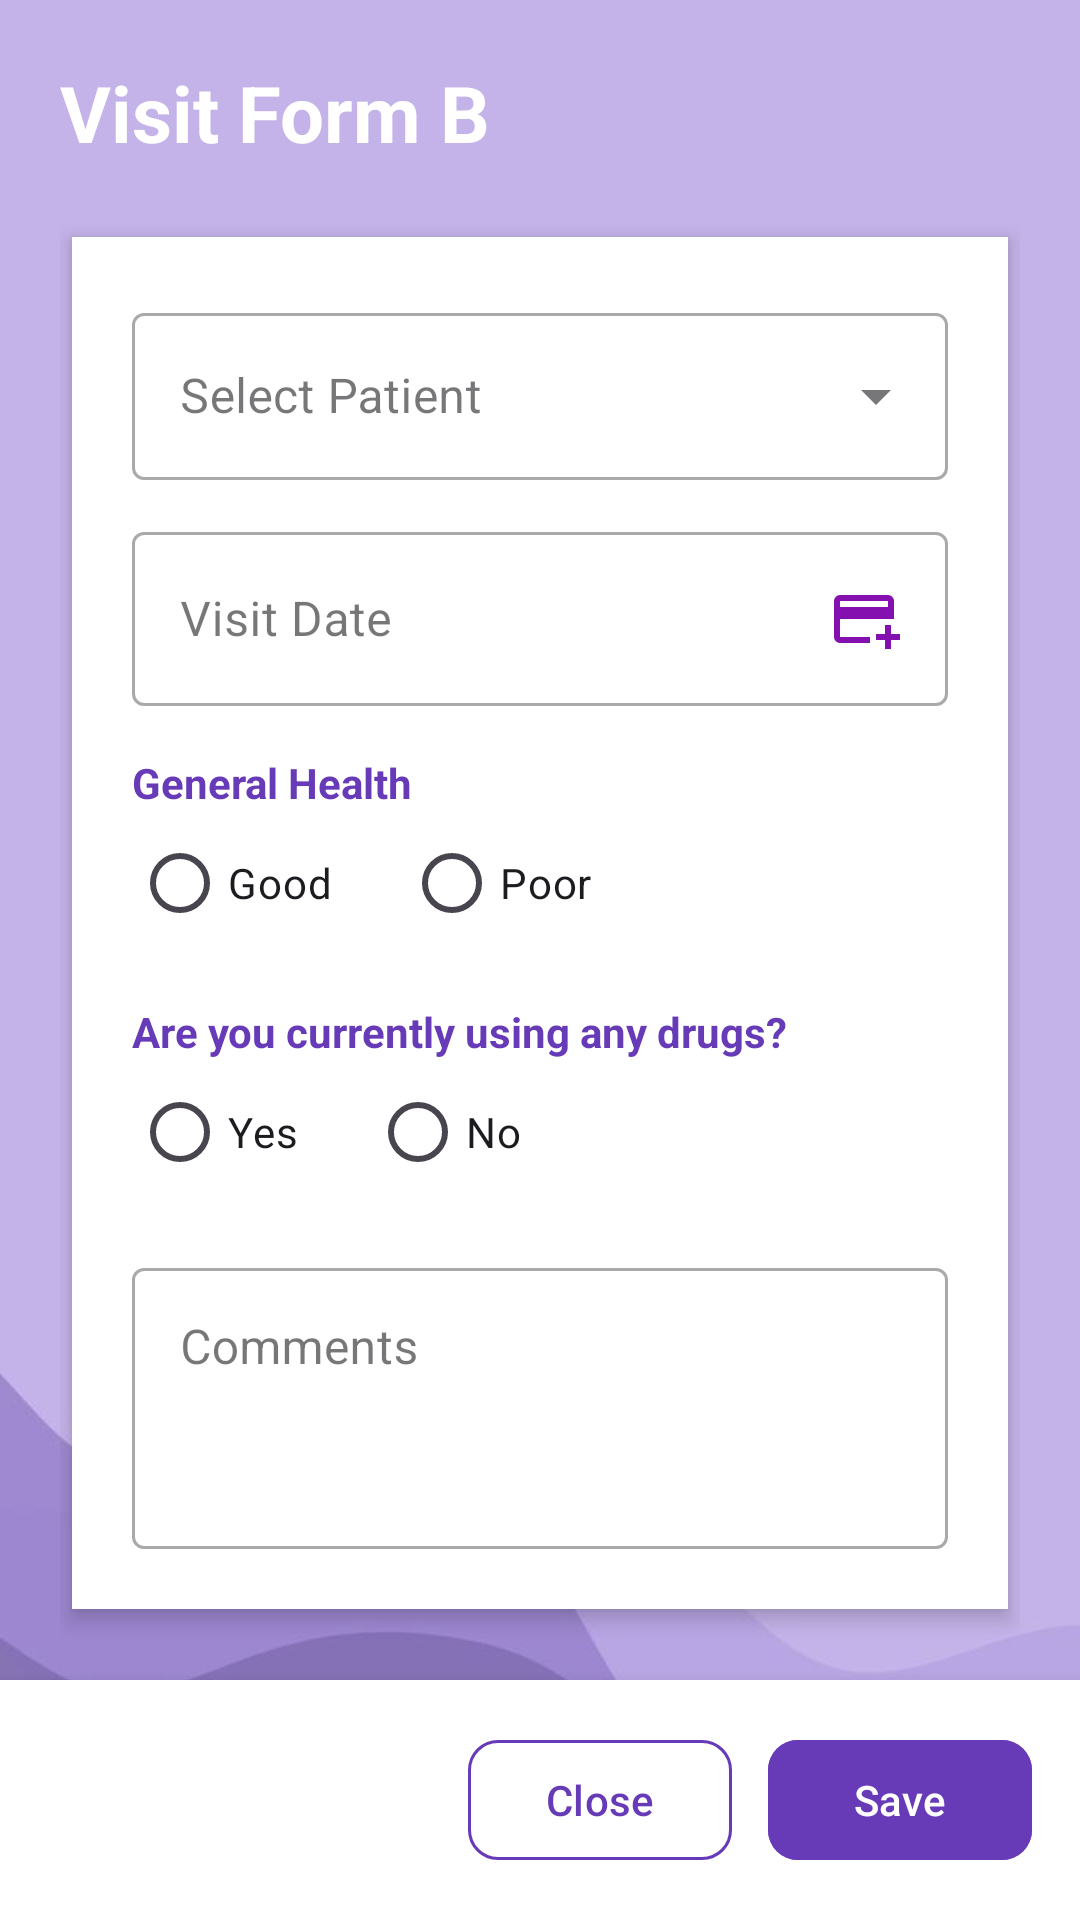

The Android layout XML behind this screen, and the referenced resources:
<!-- AndroidManifest.xml: application theme Theme.PatientManagement -->
<!-- res/layout/activity_visit_page_b.xml -->
<?xml version="1.0" encoding="utf-8"?>
<androidx.coordinatorlayout.widget.CoordinatorLayout xmlns:android="http://schemas.android.com/apk/res/android"
    xmlns:app="http://schemas.android.com/apk/res-auto"
    xmlns:tools="http://schemas.android.com/tools"
    android:id="@+id/main"
    android:layout_width="match_parent"
    android:layout_height="match_parent"
    android:background="@drawable/bg"
    tools:context=".VisitPageBActivity">

    <ScrollView
        android:id="@+id/scrollForm"
        android:layout_width="match_parent"
        android:layout_height="match_parent"
        android:padding="20dp"
        android:fillViewport="true">

        <LinearLayout
            android:layout_width="match_parent"
            android:layout_height="wrap_content"
            android:orientation="vertical">

            <TextView
                android:layout_width="wrap_content"
                android:layout_height="wrap_content"
                android:text="Visit Form B"
                android:textColor="@android:color/white"
                android:textSize="26sp"
                android:textStyle="bold"
                android:layout_marginBottom="24dp" />

            <LinearLayout
                android:layout_width="match_parent"
                android:layout_height="wrap_content"
                android:orientation="vertical"
                android:background="@android:color/white"
                android:padding="20dp"
                android:elevation="4dp"
                android:layout_marginBottom="24dp"
                android:layout_marginHorizontal="4dp"
                android:clipToOutline="true">

                
                <com.google.android.material.textfield.TextInputLayout
                    style="@style/Widget.MaterialComponents.TextInputLayout.OutlinedBox.ExposedDropdownMenu"
                    android:layout_width="match_parent"
                    android:layout_height="wrap_content"
                    android:hint="Select Patient">

                    <AutoCompleteTextView
                        android:id="@+id/etPatientName"
                        android:layout_width="match_parent"
                        android:layout_height="wrap_content"
                        android:inputType="none"
                        android:focusable="true"
                        android:clickable="true" />
                </com.google.android.material.textfield.TextInputLayout>

                
                <com.google.android.material.textfield.TextInputLayout
                    style="@style/Widget.MaterialComponents.TextInputLayout.OutlinedBox"
                    android:layout_width="match_parent"
                    android:layout_height="wrap_content"
                    android:layout_marginTop="12dp"
                    android:hint="Visit Date">

                    <com.google.android.material.textfield.TextInputEditText
                        android:id="@+id/etVisitDate"
                        android:layout_width="match_parent"
                        android:layout_height="wrap_content"
                        android:focusable="false"
                        android:clickable="true"
                        android:inputType="none"
                        android:drawableEnd="@drawable/ic_calendar"
                        android:drawablePadding="8dp" />
                </com.google.android.material.textfield.TextInputLayout>

                
                <TextView
                    android:layout_width="wrap_content"
                    android:layout_height="wrap_content"
                    android:layout_marginTop="16dp"
                    android:text="General Health"
                    android:textStyle="bold"
                    android:textColor="@color/colorPurple" />

                <RadioGroup
                    android:id="@+id/rgGeneralHealth"
                    android:layout_width="wrap_content"
                    android:layout_height="wrap_content"
                    android:orientation="horizontal">

                    <RadioButton
                        android:id="@+id/rbHealthGood"
                        android:layout_width="wrap_content"
                        android:layout_height="wrap_content"
                        android:text="Good" />

                    <RadioButton
                        android:id="@+id/rbHealthPoor"
                        android:layout_width="wrap_content"
                        android:layout_height="wrap_content"
                        android:text="Poor"
                        android:layout_marginStart="24dp" />
                </RadioGroup>

                
                <TextView
                    android:layout_width="wrap_content"
                    android:layout_height="wrap_content"
                    android:layout_marginTop="16dp"
                    android:text="Are you currently using any drugs?"
                    android:textStyle="bold"
                    android:textColor="@color/colorPurple" />

                <RadioGroup
                    android:id="@+id/rgOnDrugs"
                    android:layout_width="wrap_content"
                    android:layout_height="wrap_content"
                    android:orientation="horizontal">

                    <RadioButton
                        android:id="@+id/rbDrugsYes"
                        android:layout_width="wrap_content"
                        android:layout_height="wrap_content"
                        android:text="Yes" />

                    <RadioButton
                        android:id="@+id/rbDrugsNo"
                        android:layout_width="wrap_content"
                        android:layout_height="wrap_content"
                        android:text="No"
                        android:layout_marginStart="24dp" />
                </RadioGroup>

                
                <com.google.android.material.textfield.TextInputLayout
                    style="@style/Widget.MaterialComponents.TextInputLayout.OutlinedBox"
                    android:layout_width="match_parent"
                    android:layout_height="wrap_content"
                    android:layout_marginTop="16dp"
                    android:hint="Comments">

                    <com.google.android.material.textfield.TextInputEditText
                        android:id="@+id/etComments"
                        android:layout_width="match_parent"
                        android:layout_height="wrap_content"
                        android:inputType="textMultiLine"
                        android:minLines="3"
                        android:gravity="top" />
                </com.google.android.material.textfield.TextInputLayout>
            </LinearLayout>
        </LinearLayout>
    </ScrollView>

    
    <LinearLayout
        android:id="@+id/bottomActionBar"
        android:layout_width="match_parent"
        android:layout_height="wrap_content"
        android:layout_gravity="bottom"
        android:orientation="horizontal"
        android:background="@android:color/white"
        android:elevation="8dp"
        android:padding="16dp"
        android:gravity="end">

        <com.google.android.material.button.MaterialButton
            android:id="@+id/btnClose"
            android:layout_width="wrap_content"
            android:layout_height="wrap_content"
            android:text="Close"
            android:textAllCaps="false"
            android:textColor="@color/colorPurple"
            android:backgroundTint="@android:color/transparent"
            app:strokeColor="@color/colorPurple"
            app:strokeWidth="1dp"
            app:cornerRadius="10dp"
            android:layout_marginEnd="12dp" />

        <com.google.android.material.button.MaterialButton
            android:id="@+id/btnSave"
            android:layout_width="wrap_content"
            android:layout_height="wrap_content"
            android:text="Save"
            android:textAllCaps="false"
            android:textColor="@android:color/white"
            android:backgroundTint="@color/colorPurple"
            app:cornerRadius="10dp"
            app:iconTint="@android:color/white" />
    </LinearLayout>
</androidx.coordinatorlayout.widget.CoordinatorLayout>
<!-- resources referenced by this layout -->
<resources>
  <color name="colorPurple">#673AB7</color>
  <!-- drawable bg: jpeg bitmap (drawable, 12567 bytes) -->
  <!-- drawable ic_calendar (drawable) -->
  <vector xmlns:android="http://schemas.android.com/apk/res/android" android:height="24dp" android:tint="#8410B0" android:viewportHeight="960" android:viewportWidth="960" android:width="24dp">
        
      <path android:fillColor="@android:color/white" android:pathData="M160,800Q127,800 103.5,776.5Q80,753 80,720L80,240Q80,207 103.5,183.5Q127,160 160,160L800,160Q833,160 856.5,183.5Q880,207 880,240L880,480L160,480L160,720Q160,720 160,720Q160,720 160,720L560,720L560,800L160,800ZM160,320L800,320L800,240Q800,240 800,240Q800,240 800,240L160,240Q160,240 160,240Q160,240 160,240L160,320ZM760,880L760,760L640,760L640,680L760,680L760,560L840,560L840,680L960,680L960,760L840,760L840,880L760,880ZM160,720L160,720L160,680Q160,597 160,538.5Q160,480 160,480L160,480L160,480L160,480L160,240Q160,240 160,240Q160,240 160,240L160,240Q160,240 160,240Q160,240 160,240L160,720Q160,720 160,720Q160,720 160,720L160,720Z"/>
      
  </vector>
  <style name="Theme.PatientManagement" parent="Base.Theme.PatientManagement" />
  <style name="Base.Theme.PatientManagement" parent="Theme.Material3.DayNight.NoActionBar">
          
          
      </style>
</resources>
